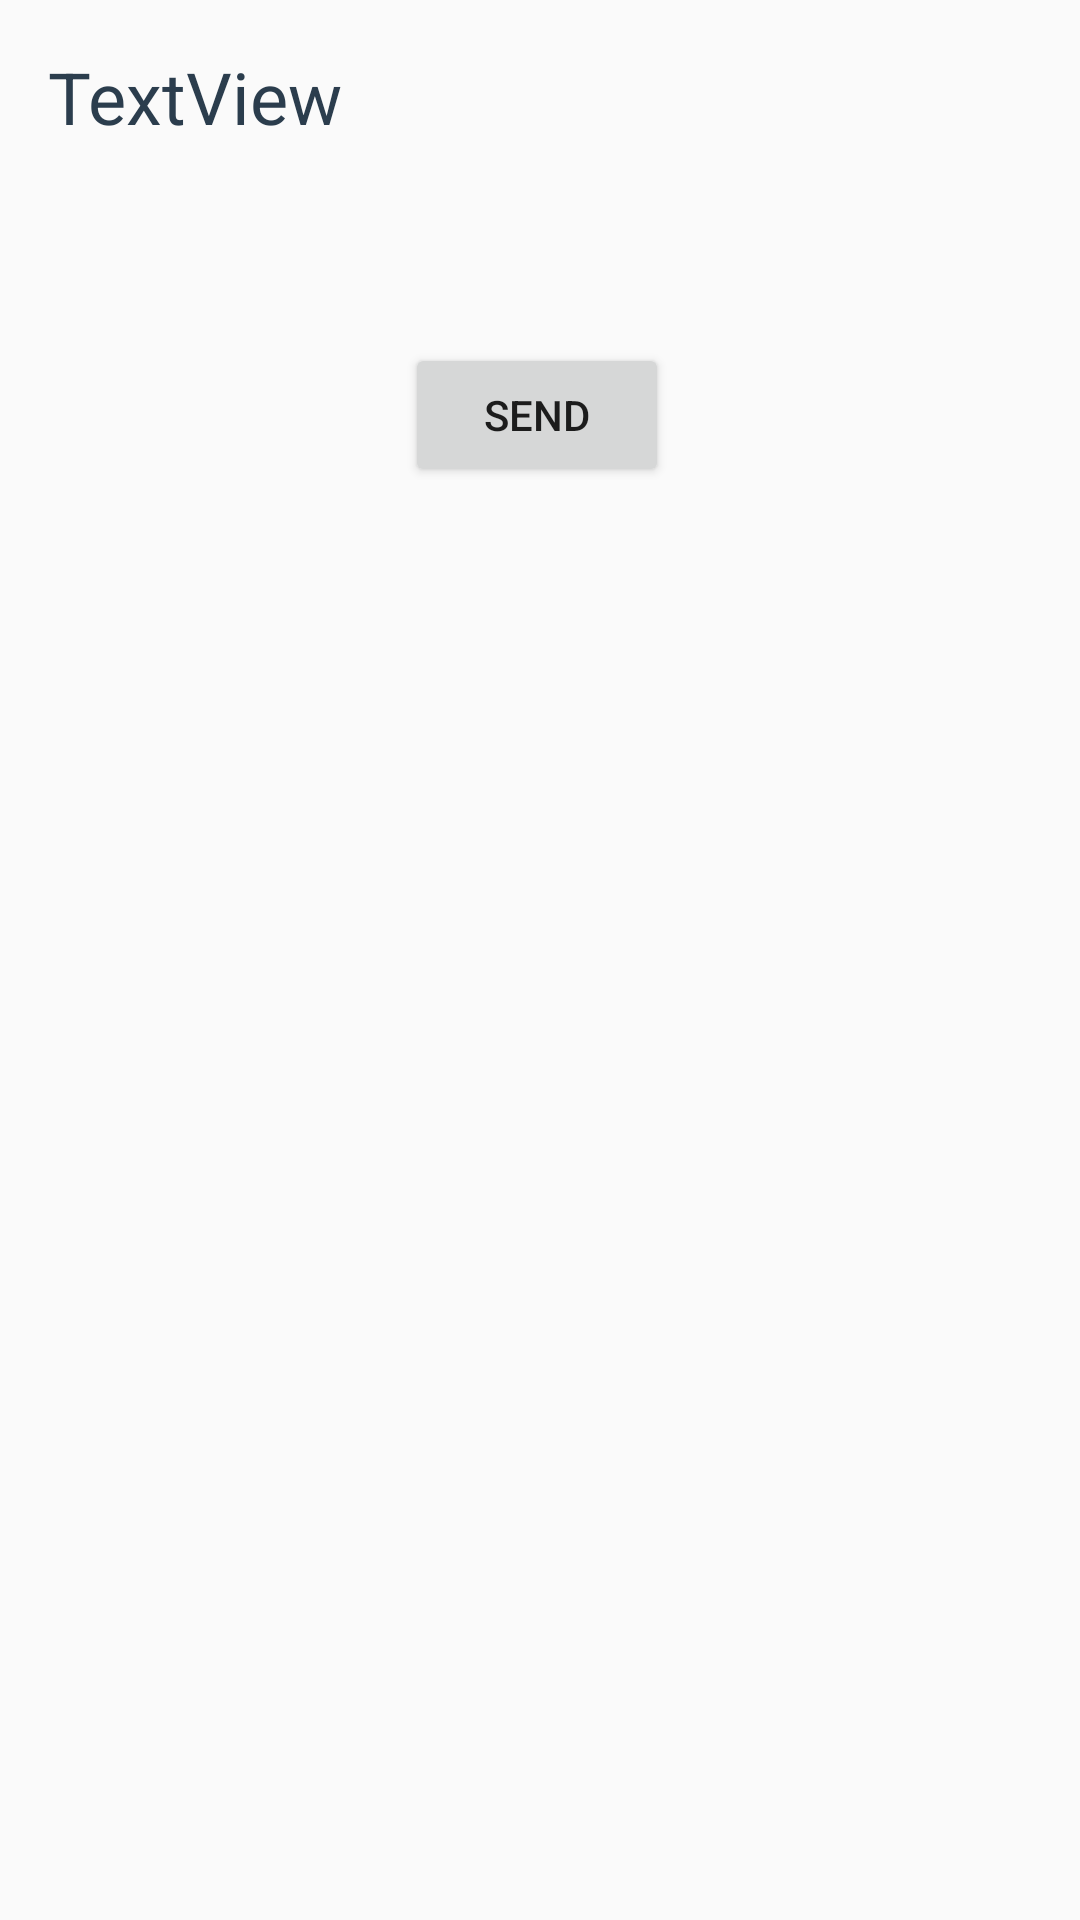

Android layout source for this screen:
<!-- AndroidManifest.xml: application theme AppTheme -->
<!-- res/layout/activity_sms_compose.xml -->
<?xml version="1.0" encoding="utf-8"?>
<LinearLayout xmlns:android="http://schemas.android.com/apk/res/android"
    xmlns:app="http://schemas.android.com/apk/res-auto"
    xmlns:tools="http://schemas.android.com/tools"
    android:layout_width="match_parent"
    android:layout_height="match_parent"
    android:orientation="vertical"
    tools:context="com.mytechwall.android.otpgenerator.activity.SmsCompose">

    <TextView
        android:id="@+id/composeSmsTextView"
        android:layout_width="match_parent"
        android:layout_height="wrap_content"
        android:layout_margin="16dp"
        android:text="TextView"
        android:textColor="#2B3D4D"
        android:textSize="24sp" />

    <Button
        android:id="@+id/sendButton"
        android:layout_width="wrap_content"
        android:layout_height="wrap_content"
        android:layout_marginLeft="135dp"
        android:layout_marginTop="50dp"
        android:text="Send" />
</LinearLayout>
<!-- resources referenced by this layout -->
<resources>
  <style name="AppTheme" parent="Theme.AppCompat.Light.DarkActionBar">
          
          <item name="colorPrimary">@color/colorPrimary</item>
          <item name="colorPrimaryDark">@color/colorPrimaryDark</item>
          <item name="colorAccent">@color/colorAccent</item>
      </style>
  <!-- not gathered from this repository: default colours our renderer supplied (Android Studio template values) -->
  <color name="colorPrimary">#FF6200EE</color>
  <color name="colorPrimaryDark">#FF3700B3</color>
  <color name="colorAccent">#FF03DAC5</color>
</resources>
